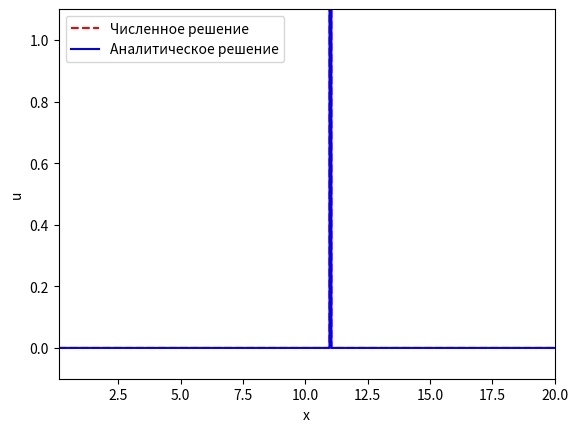

The matplotlib source for this figure:
import numpy as np
import matplotlib.pyplot as plt
from matplotlib.animation import FuncAnimation


def progon(a, b, c, d):
    n = len(d)
    c_prime = np.zeros(n - 1)
    d_prime = np.zeros(n)

    c_prime[0] = c[0] / b[0]
    d_prime[0] = d[0] / b[0]

    for i in range(1, n - 1):
        c_prime[i] = c[i] / (b[i] - a[i - 1] * c_prime[i - 1])

    for i in range(1, n):
        d_prime[i] = (d[i] - a[i - 1] * d_prime[i - 1]) / (b[i] - a[i - 1] * c_prime[i - 1])

    x = np.zeros(n)
    x[-1] = d_prime[-1]

    for i in range(n - 2, -1, -1):
        x[i] = d_prime[i] - c_prime[i] * x[i + 1]

    return x


def green_function(x, xi, t):
    if t == 0:
        x_0 = np.zeros(N)
        j = np.argmin(np.abs(x_grid - xi))
        x_0[j] = 1.0 / h
        return x_0
    result = np.zeros_like(x)
    result = 1 / (2 * np.sqrt(np.pi * kappa * t)) * np.exp(-(x - xi) ** 2 / (4 * kappa * t))
    return result


# Параметры задачи
A = 0.1
B = 20.0
N = 501
T = 1.0
K = 1000
xi = 11.0
v = 0.5
kappa = 10.0

x_grid, h = np.linspace(A, B, N, retstep=True)
tau = T / K
t_grid = np.linspace(0.1, T, K + 1)
print(h, tau)

u_num = np.zeros((K + 1, N))
j_xi = np.argmin(np.abs(x_grid - xi))
u_num[0, j_xi] = 1.0 / h
err = [np.max(np.abs(u_num[0] - green_function(x_grid, xi, 0)))]

u_num[:, 0] = 0.0
u_num[:, -1] = 0.0

for k in range(K):
    a = np.zeros(N - 2)
    b = np.zeros(N - 2)
    c = np.zeros(N - 2)
    d = np.zeros(N - 2)

    for j in range(1, N - 1):
        x_j = x_grid[j]
        coef_implicit = v * tau * kappa / h ** 2
        coef_explicit = (1 - v) * tau * kappa / h ** 2

        if j == 1:
            a[j - 1] = 0.0
            b[j - 1] = 1 + coef_implicit
            c[j - 1] = -coef_implicit / 2
            explicit_part = (coef_explicit / 2) * (u_num[k, j + 1] - 2 * u_num[k, j] + u_num[k, j - 1])
            d[j - 1] = u_num[k, j] + explicit_part
        elif j == N - 2:
            a[j - 1] = -coef_implicit / 2
            b[j - 1] = 1 + coef_implicit
            c[j - 1] = 0.0
            explicit_part = (coef_explicit / 2) * (u_num[k, j + 1] - 2 * u_num[k, j] + u_num[k, j - 1])
            d[j - 1] = u_num[k, j] + explicit_part
        else:
            a[j - 1] = -coef_implicit / 2
            b[j - 1] = 1 + coef_implicit
            c[j - 1] = -coef_implicit / 2
            explicit_part = (coef_explicit / 2) * (u_num[k, j + 1] - 2 * u_num[k, j] + u_num[k, j - 1])
            d[j - 1] = u_num[k, j] + explicit_part

    solution = progon(a, b, c, d)
    u_num[k + 1, 1:-1] = solution
    current_error = np.max(np.abs(u_num[k + 1] - green_function(x_grid, xi, t_grid[k + 1])))
    err.append(current_error)


fig, ax = plt.subplots(dpi=150)
line_num, = ax.plot(x_grid, u_num[0], 'r--', label='Численное решение')
line_true, = ax.plot(x_grid, green_function(x_grid, xi, 0), 'b-', label='Аналитическое решение')
ax.set_xlim(A, B)
ax.set_ylim(-0.1, 1.1)
ax.set_xlabel("x")
ax.set_ylabel("u")
ax.legend()


def update(frame):
    t = t_grid[frame]
    line_num.set_ydata(u_num[frame])
    line_true.set_ydata(green_function(x_grid, xi, t))
    ax.set_title(f"t = {t:.2f}")
    return line_num, line_true,



ani = FuncAnimation(fig, update, frames=K + 1, interval=50)
print(f"Максимальная ошибка на последнем шаге: {err[-1]:.6f}")
plt.show()